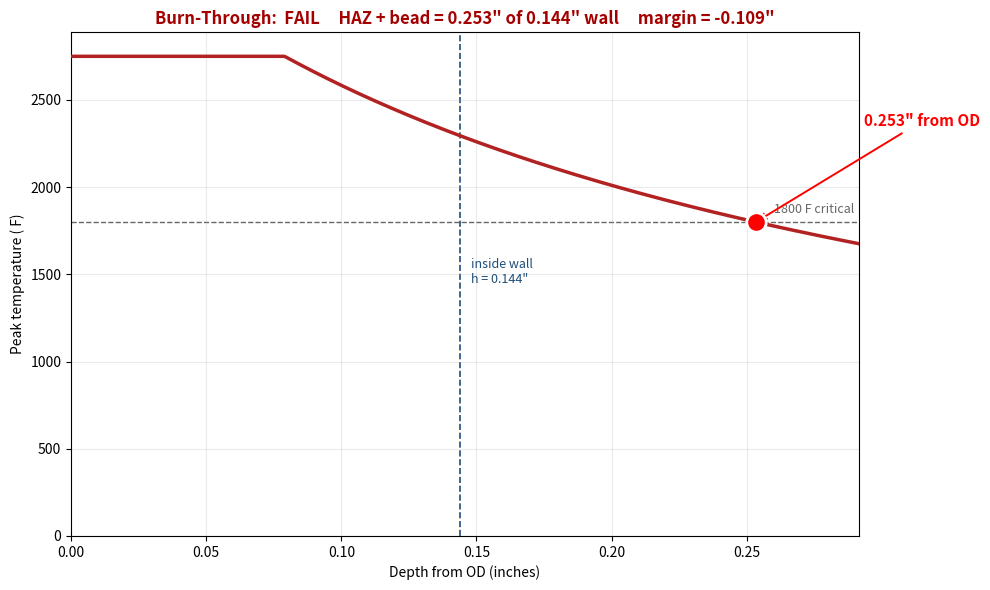

Source code (Python):
"""
Burn-Through (Hot Tap) Weld Peak Temperature Calculator

Calculates the temperature profile through a pipe/vessel wall during welding
on live equipment. The acceptance criterion is that the critical peak
temperature (e.g. 1800 F for E7018) must NOT reach the inside wall surface,
i.e.  HAZ + Weld Bead Depth < Wall Thickness.

Equations (no heat removal assumption):
    H_net   = f * E * I * 60 / v                                        (J/min)
    Tp(y)   = 1 / ( (sqrt(2*pi*e) * rhoC * h * y) / H_net
                    + 1/(Tm - T0) ) + T0                                ( F)
    HAZ     = (1/(CPT - T0) - 1/(Tm - T0)) * H_net /
              (sqrt(2*pi*e) * rhoC * h)                                 (inches)

Edit the `inputs` dictionary below, then run:
    python burn_through_calc.py
"""

import math
import numpy as np
import matplotlib.pyplot as plt

# ---------------------------------------------------------------------------
# INPUTS  --  edit values here
# ---------------------------------------------------------------------------
inputs = {
    # Job identification (free-form text, used in the plot title)
    "calculated_by": "A. Trepanier",
    "moc_or_job":    "MOC-0000",
    "process":       "Example process",
    "material":      "Carbon Steel",
    "location":      "Tie-in on 6-inch line",

    # Process / geometry
    "T_process":  90.0,    # process fluid temperature, F  (note: <=212 F if H2 service)
    "T0":         75.0,    # uniform initial temperature, F (ambient if no preheat)
    "Tm":       2750.0,    # steel melting temperature,  F  (CS=2750, SS=2550)
    "rhoC":       40.0,    # volumetric specific heat, J/in^3/F (CS & SS ~ 40)
    "h":           0.144,  # parent wall thickness, inches

    # Welding parameters
    "f":           0.7,    # arc efficiency  (GTAW=0.4, SMAW=0.7)
    "E":          24.0,    # voltage, V      (E7018=24, E7016=23, ER70S-2=20)
    "I":         120.0,    # current, A      (E7018=120, E7016=100, ER70S-2=110)
    "v":           6.0,    # travel speed, in/min  ** critical parameter **
    "CPT":      1800.0,    # critical peak temperature, F (E7018/E7016/ER70S-2=1800, E6010=1400)
    "wb":          0.079,  # weld bead depth into wall, in (SMAW=0.079, GTAW=0.039)
}


# ---------------------------------------------------------------------------
# CALCULATIONS
# ---------------------------------------------------------------------------
def net_heat_input(f, E, I, v):
    """H_net in J/min."""
    return f * E * I * 60.0 / v


def peak_temperature(y, H_net, rhoC, h, Tm, T0):
    """Peak temperature in HAZ at distance y from the fusion line ( F)."""
    y = np.asarray(y, dtype=float)
    coeff = math.sqrt(2.0 * math.pi * math.e)
    with np.errstate(divide="ignore", invalid="ignore"):
        denom = (coeff * rhoC * h * y) / H_net + 1.0 / (Tm - T0)
        Tp = 1.0 / denom + T0
    Tp = np.where(y <= 0.0, Tm, Tp)
    return Tp


def haz_depth(H_net, rhoC, h, Tm, T0, CPT):
    """Distance from fusion line where Tp equals the critical peak temp."""
    coeff = math.sqrt(2.0 * math.pi * math.e)
    return (1.0 / (CPT - T0) - 1.0 / (Tm - T0)) * H_net / (coeff * rhoC * h)


H_net  = net_heat_input(inputs["f"], inputs["E"], inputs["I"], inputs["v"])
HAZ    = haz_depth(H_net, inputs["rhoC"], inputs["h"],
                   inputs["Tm"], inputs["T0"], inputs["CPT"])
total  = HAZ + inputs["wb"]
margin = inputs["h"] - total
T_id   = float(peak_temperature(inputs["h"], H_net, inputs["rhoC"],
                                inputs["h"], inputs["Tm"], inputs["T0"]))
safe   = total < inputs["h"]


# ---------------------------------------------------------------------------
# CONSOLE OUTPUT
# ---------------------------------------------------------------------------
bar = "=" * 60
print(bar)
print("BURN-THROUGH / WELD PEAK TEMPERATURE ANALYSIS")
print(bar)
print(f"  Job:           {inputs['moc_or_job']}  ({inputs['calculated_by']})")
print(f"  Process:       {inputs['process']}")
print(f"  Material:      {inputs['material']}")
print(f"  Location:      {inputs['location']}")
print("\nResults:")
print(f"  Net heat input H_net        : {H_net:>10.1f} J/min")
print(f"  HAZ penetration             : {HAZ:>10.4f} in")
print(f"  Weld bead depth             : {inputs['wb']:>10.4f} in")
print(f"  Total (HAZ + weld bead)     : {total:>10.4f} in")
print(f"  Wall thickness              : {inputs['h']:>10.4f} in")
print(f"  Remaining wall (ID side)    : {margin:>10.4f} in")
print(f"  Peak temp at inside wall    : {T_id:>10.1f}  F")
print(bar)
verdict = "PASS  -  welding feasible" if safe else "FAIL  -  burn-through risk"
print(f"  {verdict}")
print(bar)


# ---------------------------------------------------------------------------
# PLOT  --  one panel, one story:
#   The red curve is the peak temperature through the wall (depth from OD).
#   The grey line is the 1800 F critical threshold.
#   The blue line is the inside wall.
#   The red dot is where 1800 F lands in the wall.
#   If the red dot is LEFT of the blue line  ->  safe.
# ---------------------------------------------------------------------------
x_cpt = inputs["wb"] + HAZ                       # depth from OD where Tp = CPT
xmax  = max(inputs["h"], x_cpt) * 1.15
x     = np.linspace(0.0, xmax, 500)

y_from_fl = x - inputs["wb"]
Tp = peak_temperature(np.maximum(y_from_fl, 1e-9),
                      H_net, inputs["rhoC"], inputs["h"],
                      inputs["Tm"], inputs["T0"])
Tp = np.where(x <= inputs["wb"], inputs["Tm"], Tp)   # weld bead is molten

fig, ax = plt.subplots(figsize=(10, 6))

ax.plot(x, Tp, color="#b22222", lw=2.5, zorder=3)

ax.axhline(inputs["CPT"], color="#666", ls="--", lw=1.0, zorder=1)
ax.text(xmax * 0.995, inputs["CPT"] + 35,
        f"{inputs['CPT']:.0f} F critical",
        ha="right", va="bottom", color="#666", fontsize=9)

ax.axvline(inputs["h"], color="#1f4e79", ls="--", lw=1.2, zorder=1)
ax.text(inputs["h"] + 0.004, inputs["Tm"] * 0.55,
        f"inside wall\nh = {inputs['h']:.3f}\"",
        color="#1f4e79", fontsize=9, va="center")

# Red dot - the only callout
ax.plot([x_cpt], [inputs["CPT"]],
        "o", color="red", ms=14, mec="white", mew=2, zorder=10)
ax.annotate(f"{x_cpt:.3f}\" from OD",
            xy=(x_cpt, inputs["CPT"]),
            xytext=(x_cpt + 0.04, inputs["CPT"] + 550),
            fontsize=11, color="red", fontweight="bold",
            arrowprops=dict(arrowstyle="->", color="red", lw=1.4))

ax.set_xlim(0, xmax)
ax.set_ylim(0, inputs["Tm"] * 1.05)
ax.set_xlabel("Depth from OD (inches)")
ax.set_ylabel("Peak temperature ( F)")

verdict       = "PASS" if safe else "FAIL"
verdict_color = "#1b6e1b" if safe else "#a40000"
ax.set_title(
    f"Burn-Through:  {verdict}     "
    f"HAZ + bead = {total:.3f}\" of {inputs['h']:.3f}\" wall     "
    f"margin = {margin:+.3f}\"",
    color=verdict_color, fontsize=12, fontweight="bold",
)

ax.grid(True, alpha=0.25)
plt.tight_layout()
plt.show()
